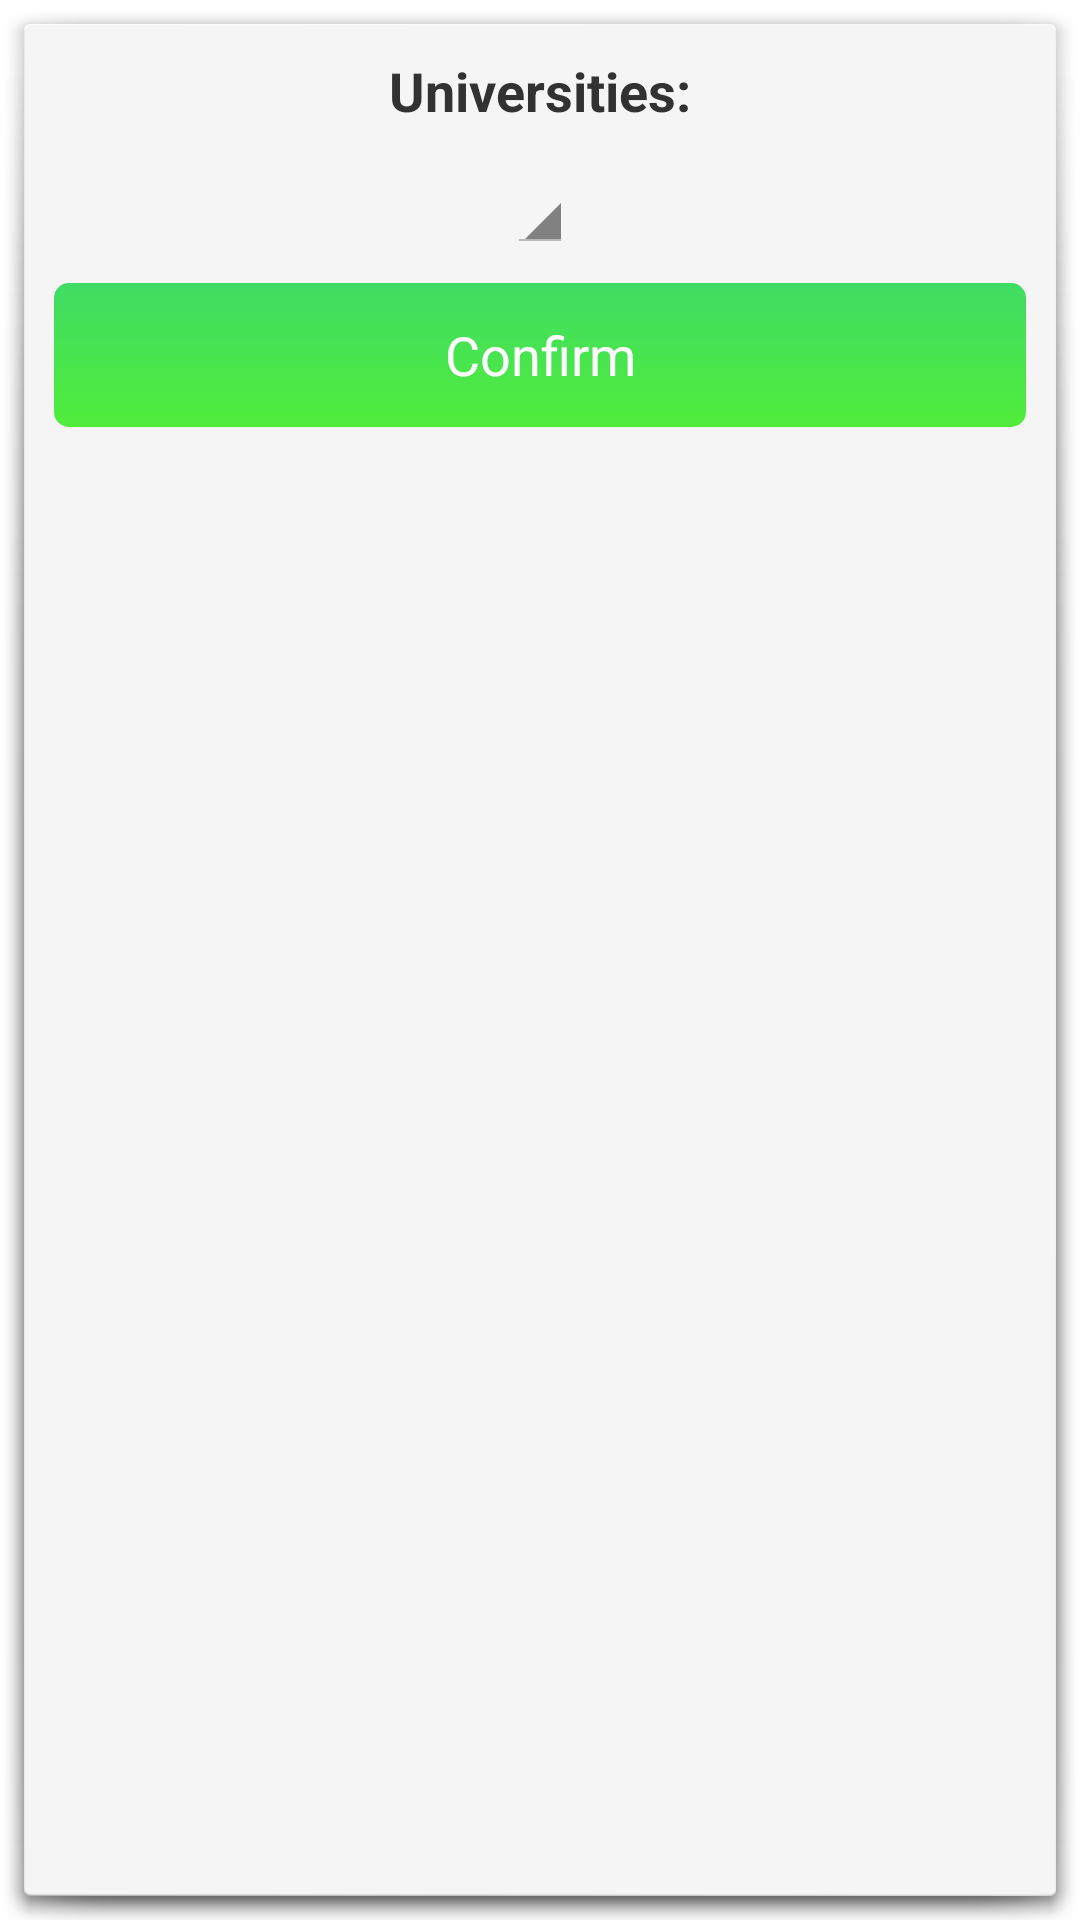

Layout XML and referenced resources for this Android screen:
<!-- AndroidManifest.xml: activity theme university_list -->
<!-- res/layout/activity_university_list.xml -->
<?xml version="1.0" encoding="utf-8"?>
<LinearLayout xmlns:android="http://schemas.android.com/apk/res/android"
    android:orientation="vertical"
    android:layout_width="match_parent"
    android:layout_height="match_parent">

    <TextView
        android:layout_width="wrap_content"
        android:layout_height="wrap_content"
        android:text="@string/universities"
        android:layout_gravity="center_horizontal"
        android:textSize="18sp"
        android:textStyle="bold"
        android:layout_marginTop="@dimen/universities_margin" />

    <Spinner
        android:id="@+id/universities_spinner"
        android:layout_width="wrap_content"
        android:layout_height="wrap_content"
        android:layout_gravity="center_horizontal"
        android:layout_marginTop="@dimen/universities_margin">
    </Spinner>

    <Button
        android:id="@+id/confirm_university"
        android:layout_width="match_parent"
        android:layout_height="wrap_content"
        style="@style/green_button"
        android:layout_margin="@dimen/universities_margin"
        android:text="@string/confirm"/>

</LinearLayout>
<!-- resources referenced by this layout -->
<resources>
  <dimen name="universities_margin">10dp</dimen>
  <string name="confirm">Confirm</string>
  <string name="universities">Universities:</string>
  <style name="green_button">
          <item name="android:background">@drawable/login_btn</item>
          <item name="android:textColor">@android:color/white</item>
      </style>
  <style name="university_list" parent="@android:style/Theme.Holo.Light.Dialog">
  
      </style>
  <!-- drawable login_btn (drawable) -->
  <?xml version="1.0" encoding="utf-8"?>
  <selector xmlns:android="http://schemas.android.com/apk/res/android">
  
  
      <item android:state_pressed="true">
          <shape>
              <corners android:radius="5dp"/>
              <gradient android:startColor="#a1ef96"
                  android:endColor="#6dda89"
                  android:angle="90"/>
          </shape>
      </item>
  
      <item>
          <shape>
              <corners android:radius="5dp"/>
              <gradient android:startColor="#51ec3b"
                  android:endColor="#3fdc64"
                  android:angle="90"/>
          </shape>
      </item>
  </selector>
</resources>
